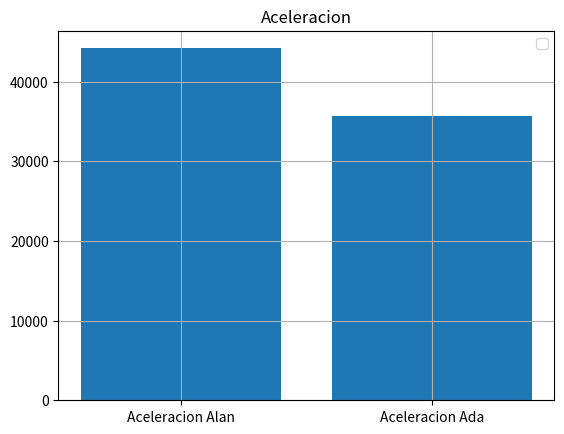

Recreate this plot in Python.
import numpy as np
import matplotlib.pyplot as plt

ada_lovelance_np = 0.0028
alan_turing_np = 0.002264

aceleracion_ada = 100 / ada_lovelance_np
aceleracion_alan = 100 / alan_turing_np

fig, ax = plt.subplots()
ax.bar(["Aceleracion Alan", "Aceleracion Ada"],[aceleracion_alan,aceleracion_ada])
ax.grid()
ax.set_title("Aceleracion")
ax.legend()
plt.show()
